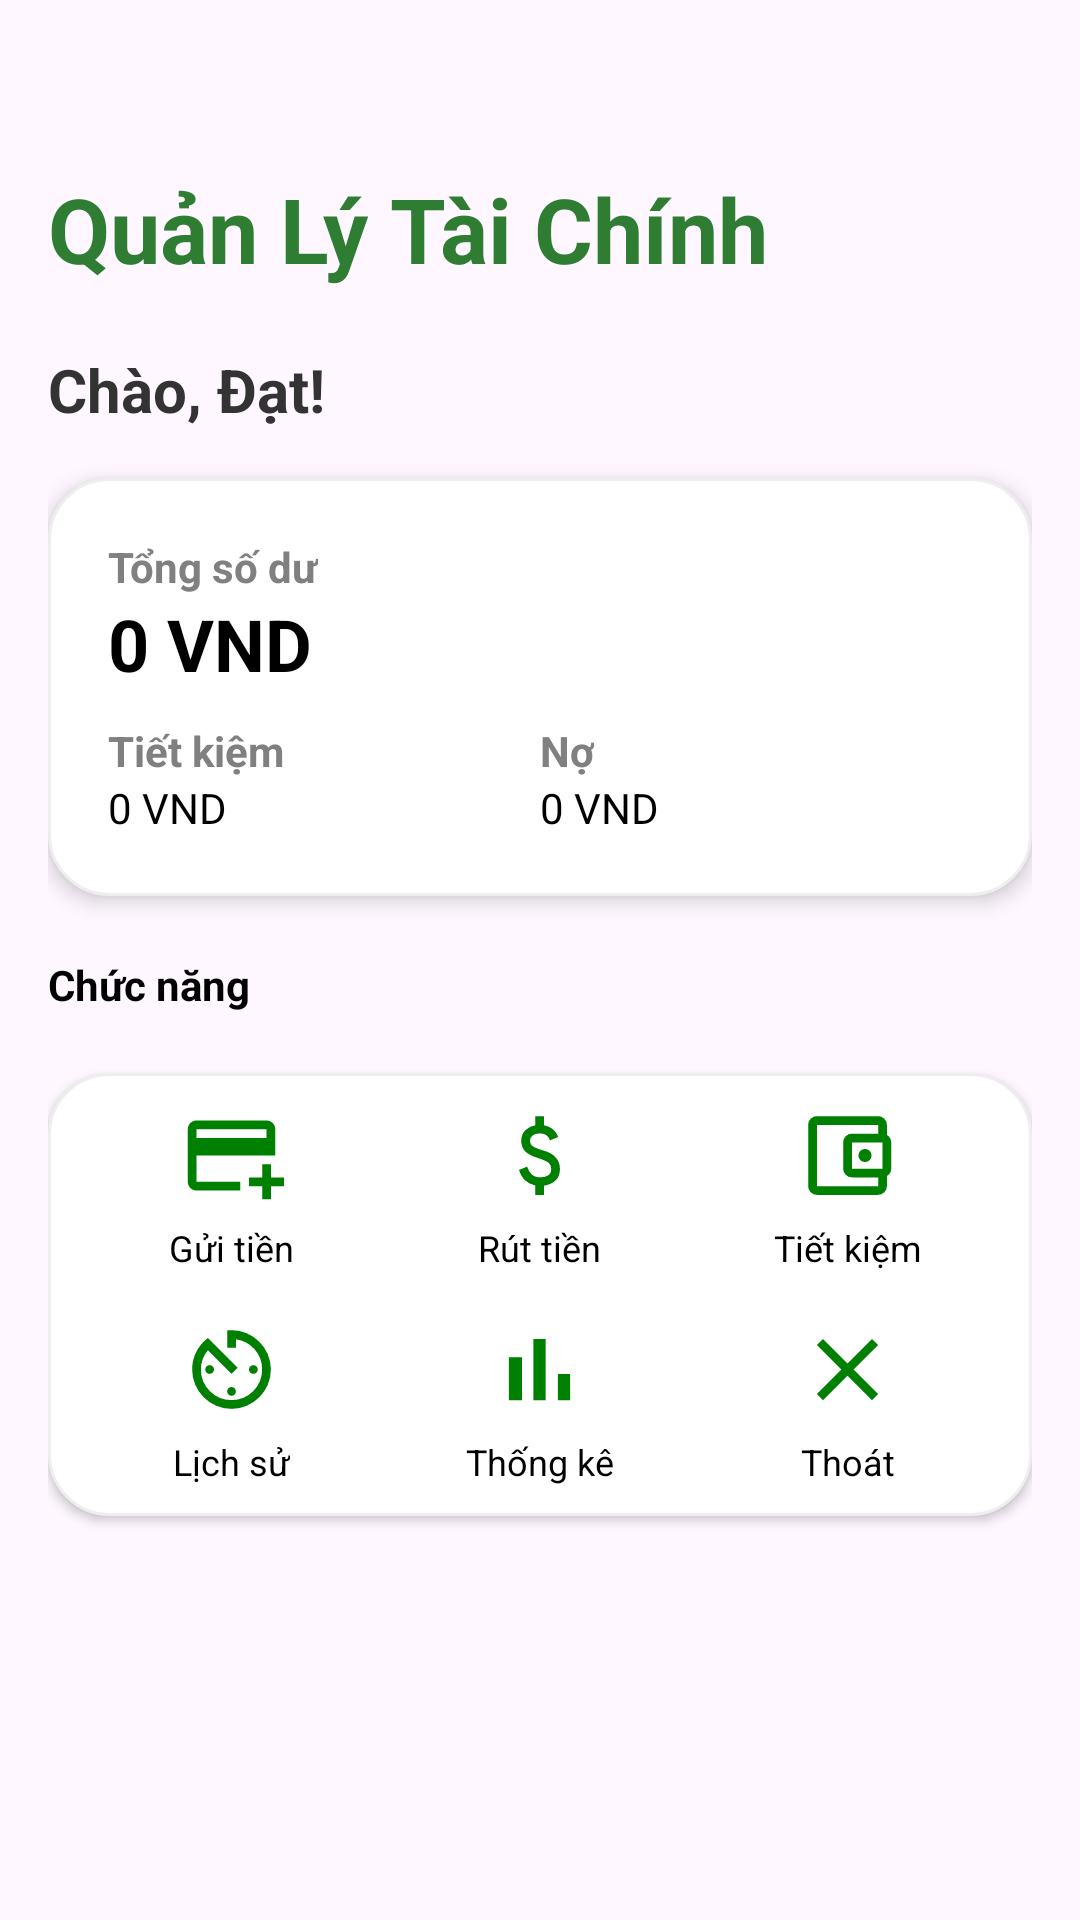

This screen was rendered from an Android layout file. Write that file and the resources it references.
<!-- AndroidManifest.xml: application theme Theme.QuanLyChiTieu -->
<!-- res/layout/activity_main.xml -->
<?xml version="1.0" encoding="utf-8"?>
<LinearLayout xmlns:android="http://schemas.android.com/apk/res/android"
    android:layout_width="match_parent"
    android:layout_height="match_parent"
    android:orientation="vertical"
    android:padding="16dp"
    android:background="?android:attr/windowBackground">

    <TextView
        android:id="@+id/txtTitle"
        android:layout_width="wrap_content"
        android:layout_height="wrap_content"
        android:text="Quản Lý Tài Chính"
        android:layout_marginTop="40dp"
        android:textSize="30sp"
        android:textStyle="bold"
        android:textColor="@color/primary_green" />

    <TextView
        android:id="@+id/txtWelcome"
        android:layout_width="wrap_content"
        android:layout_height="wrap_content"
        android:text="Chào, Đạt!"
        android:layout_marginTop="20dp"
        android:textSize="20sp"
        android:textStyle="bold"
        android:textColor="#333333" />

    <LinearLayout
        android:layout_width="match_parent"
        android:layout_height="wrap_content"
        android:orientation="vertical"
        android:background="@drawable/bg_rounded_white"
        android:padding="20dp"
        android:layout_marginTop="16dp"
        android:elevation="4dp">

        <TextView
            android:layout_width="wrap_content"
            android:layout_height="wrap_content"
            android:text="Tổng số dư"
            android:textStyle="bold"
            android:textColor="#808080"/>

        <TextView
            android:id="@+id/txtBalance"
            android:layout_width="wrap_content"
            android:layout_height="wrap_content"
            android:text="0 VND"
            android:textSize="24sp"
            android:textColor="#000000"
            android:textStyle="bold" />

        <LinearLayout
            android:layout_width="match_parent"
            android:layout_height="wrap_content"
            android:orientation="horizontal"
            android:layout_marginTop="10dp">

            <LinearLayout
                android:layout_width="0dp"
                android:layout_height="wrap_content"
                android:layout_weight="1"
                android:orientation="vertical">
                <TextView android:layout_width="wrap_content" android:layout_height="wrap_content" android:text="Tiết kiệm" android:textColor="#808080" android:textStyle="bold" />
                <TextView android:id="@+id/txtSavings" android:layout_width="wrap_content" android:layout_height="wrap_content" android:text="0 VND" android:textColor="#000000" />
            </LinearLayout>

            <LinearLayout
                android:layout_width="0dp"
                android:layout_height="wrap_content"
                android:layout_weight="1"
                android:orientation="vertical">
                <TextView android:layout_width="wrap_content" android:layout_height="wrap_content" android:text="Nợ" android:textColor="#808080" android:textStyle="bold" />
                <TextView android:id="@+id/txtDebt" android:layout_width="wrap_content" android:layout_height="wrap_content" android:text="0 VND" android:textColor="#000000" />
            </LinearLayout>
        </LinearLayout>
    </LinearLayout>

    <TextView
        android:layout_width="wrap_content"
        android:layout_height="wrap_content"
        android:text="Chức năng"
        android:layout_marginTop="20dp"
        android:textColor="#000000"
        android:textStyle="bold" />

    <LinearLayout
        android:layout_width="match_parent"
        android:layout_height="wrap_content"
        android:orientation="vertical"
        android:background="@drawable/bg_rounded_white"
        android:layout_marginTop="20dp"
        android:padding="10dp"
        android:elevation="2dp">

        <LinearLayout
            android:layout_width="match_parent"
            android:layout_height="wrap_content"
            android:orientation="horizontal"
            android:weightSum="3">

            <LinearLayout
                android:id="@+id/btnDeposit"
                style="@style/MomoButtonStyle"
                android:layout_weight="1">
                <ImageView android:src="@drawable/ic_deposit" style="@style/MomoIconStyle" />
                <TextView android:text="Gửi tiền" style="@style/MomoTextStyle" />
            </LinearLayout>

            <LinearLayout
                android:id="@+id/btnWithdraw"
                style="@style/MomoButtonStyle"
                android:layout_weight="1">
                <ImageView android:src="@drawable/ic_transfer" style="@style/MomoIconStyle" />
                <TextView android:text="Rút tiền" style="@style/MomoTextStyle" />
            </LinearLayout>

            <LinearLayout
                android:id="@+id/btnSavings"
                style="@style/MomoButtonStyle"
                android:layout_weight="1">
                <ImageView android:src="@drawable/ic_saving" style="@style/MomoIconStyle" />
                <TextView android:text="Tiết kiệm" style="@style/MomoTextStyle" />
            </LinearLayout>
        </LinearLayout>

        <LinearLayout
            android:layout_width="match_parent"
            android:layout_height="wrap_content"
            android:orientation="horizontal"
            android:layout_marginTop="15dp"
            android:weightSum="3">

            <LinearLayout
                android:id="@+id/btnHistory"
                style="@style/MomoButtonStyle"
                android:layout_weight="1">
                <ImageView android:src="@drawable/ic_history" style="@style/MomoIconStyle" />
                <TextView android:text="Lịch sử" style="@style/MomoTextStyle" />
            </LinearLayout>

            <LinearLayout
                android:id="@+id/btnStats"
                style="@style/MomoButtonStyle"
                android:layout_weight="1">
                <ImageView android:src="@drawable/ic_chart" style="@style/MomoIconStyle" />
                <TextView android:text="Thống kê" style="@style/MomoTextStyle" />
            </LinearLayout>

            <LinearLayout
                android:id="@+id/btnExit"
                style="@style/MomoButtonStyle"
                android:layout_weight="1">
                <ImageView android:src="@drawable/ic_exit" style="@style/MomoIconStyle" />
                <TextView android:text="Thoát" style="@style/MomoTextStyle" />
            </LinearLayout>
        </LinearLayout>
    </LinearLayout>

</LinearLayout>
<!-- resources referenced by this layout -->
<resources>
  <color name="primary_green">#2E7D32</color>
  <!-- drawable bg_rounded_white (drawable) -->
  <?xml version="1.0" encoding="utf-8"?>
  <shape xmlns:android="http://schemas.android.com/apk/res/android">
      <solid android:color="#FFFFFF" /> <corners android:radius="20dp" /> <stroke
      android:width="1dp"
      android:color="#EEEEEE" /> </shape>
  <!-- drawable ic_chart (drawable) -->
  <vector xmlns:android="http://schemas.android.com/apk/res/android" android:height="24dp" android:tint="#008001" android:viewportHeight="24" android:viewportWidth="24" android:width="24dp">
        
      <path android:fillColor="@android:color/white" android:pathData="M5,9.2h3L8,19L5,19zM10.6,5h2.8v14h-2.8zM16.2,13L19,13v6h-2.8z"/>
      
  </vector>
  <!-- drawable ic_deposit (drawable) -->
  <vector xmlns:android="http://schemas.android.com/apk/res/android" android:height="24dp" android:tint="#008001" android:viewportHeight="24" android:viewportWidth="24" android:width="24dp">
        
      <path android:fillColor="@android:color/white" android:pathData="M20,4H4C2.89,4 2.01,4.89 2.01,6L2,18c0,1.11 0.89,2 2,2h10v-2H4v-6h18V6C22,4.89 21.11,4 20,4zM20,8H4V6h16V8zM24,17v2h-3v3h-2v-3h-3v-2h3v-3h2v3H24z"/>
      
  </vector>
  <!-- drawable ic_exit (drawable) -->
  <vector xmlns:android="http://schemas.android.com/apk/res/android" android:height="24dp" android:tint="#008001" android:viewportHeight="960" android:viewportWidth="960" android:width="24dp">
        
      <path android:fillColor="@android:color/white" android:pathData="M256,760L200,704L424,480L200,256L256,200L480,424L704,200L760,256L536,480L760,704L704,760L480,536L256,760Z"/>
      
  </vector>
  <!-- drawable ic_transfer (drawable) -->
  <vector xmlns:android="http://schemas.android.com/apk/res/android" android:height="24dp" android:tint="#008001" android:viewportHeight="960" android:viewportWidth="960" android:width="24dp">
        
      <path android:fillColor="@android:color/white" android:pathData="M441,840L441,754Q388,742 349.5,708Q311,674 293,612L367,582Q382,630 411.5,655Q441,680 489,680Q530,680 558.5,661.5Q587,643 587,604Q587,569 565,548.5Q543,528 463,502Q377,475 345,437.5Q313,400 313,346Q313,281 355,245Q397,209 441,204L441,120L521,120L521,204Q571,212 603.5,240.5Q636,269 651,310L577,342Q565,310 543,294Q521,278 483,278Q439,278 416,297.5Q393,317 393,346Q393,379 423,398Q453,417 527,438Q596,458 631.5,501.5Q667,545 667,602Q667,673 625,710Q583,747 521,756L521,840L441,840Z"/>
      
  </vector>
  <style name="MomoButtonStyle">
          <item name="android:layout_width">0dp</item>
          <item name="android:layout_height">wrap_content</item>
          <item name="android:orientation">vertical</item>
          <item name="android:gravity">center</item>
          <item name="android:clickable">true</item>
          <item name="android:focusable">true</item>
          <item name="android:background">?attr/selectableItemBackground</item>
      </style>
  <style name="MomoIconStyle">
          <item name="android:layout_width">35dp</item>
          <item name="android:layout_height">35dp</item>
          <item name="android:tint">#008001</item> </style>
  <style name="MomoTextStyle">
          <item name="android:layout_width">wrap_content</item>
          <item name="android:layout_height">wrap_content</item>
          <item name="android:textSize">12sp</item>
          <item name="android:textColor">#000000</item>
          <item name="android:layout_marginTop">5dp</item>
      </style>
  <style name="Theme.QuanLyChiTieu" parent="Theme.Material3.DayNight.NoActionBar">
          <item name="colorPrimary">@color/primary_green</item>
          <item name="colorPrimaryVariant">@color/primary_green</item>
          <item name="colorOnPrimary">@color/white</item>
  
          <item name="android:statusBarColor">@color/primary_green</item>
      </style>
  <color name="white">#FFFFFF</color>
</resources>
